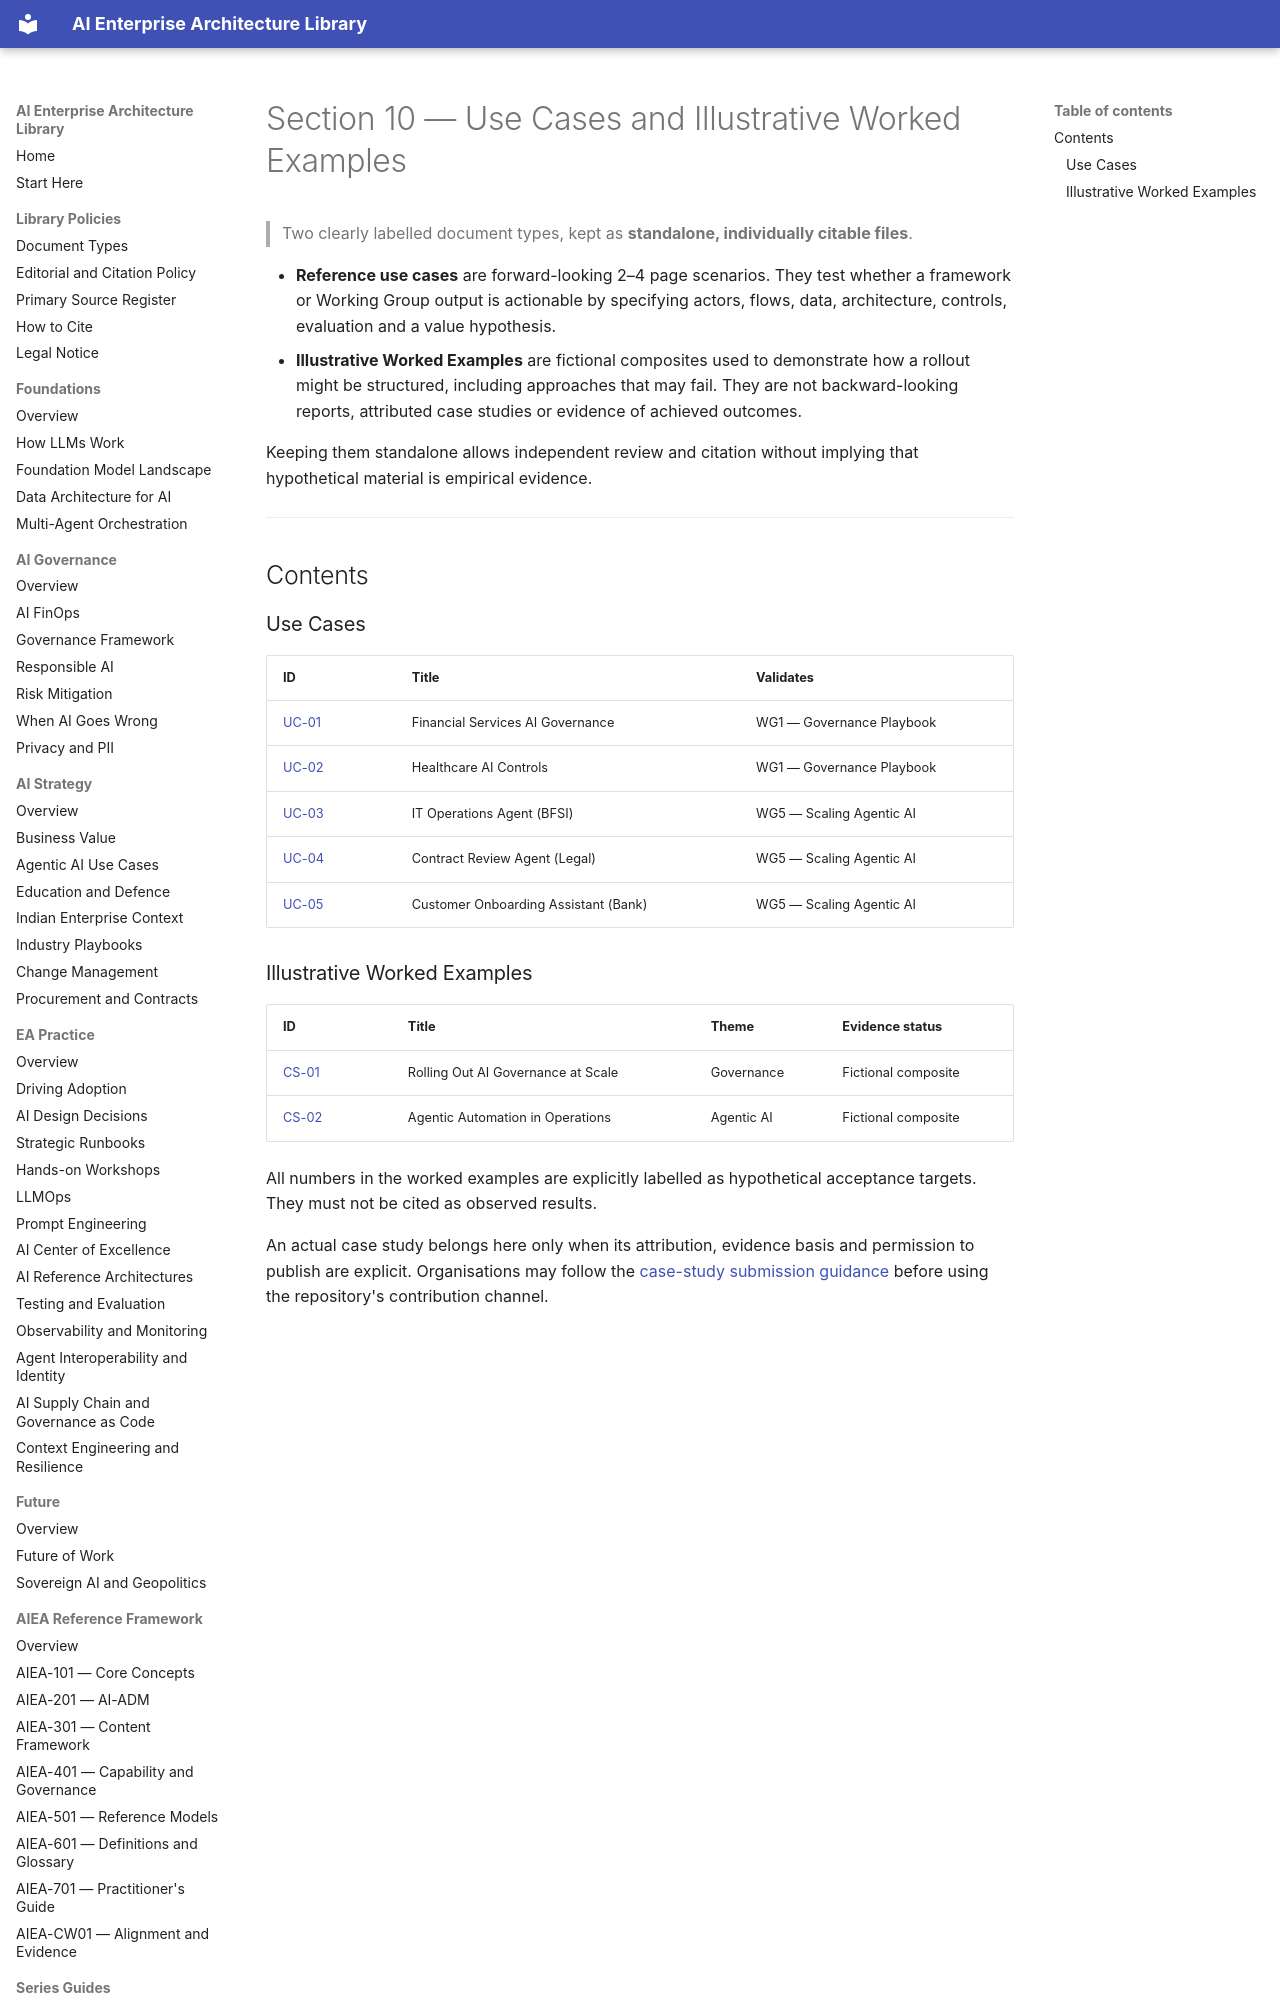

repository: ParthivPandya/enterprise-ai-architecture-library · page: 10-Use-Cases-and-Case-Studies/index.html · generator: mkdocs

# Section 10 — Use Cases and Illustrative Worked Examples

> Two clearly labelled document types, kept as **standalone, individually citable files**.

- **Reference use cases** are forward-looking 2–4 page scenarios. They test whether a framework or Working Group output is actionable by specifying actors, flows, data, architecture, controls, evaluation and a value hypothesis.
- **Illustrative Worked Examples** are fictional composites used to demonstrate how a rollout might be structured, including approaches that may fail. They are not backward-looking reports, attributed case studies or evidence of achieved outcomes.

Keeping them standalone allows independent review and citation without implying that hypothetical material is empirical evidence.

---

## Contents
